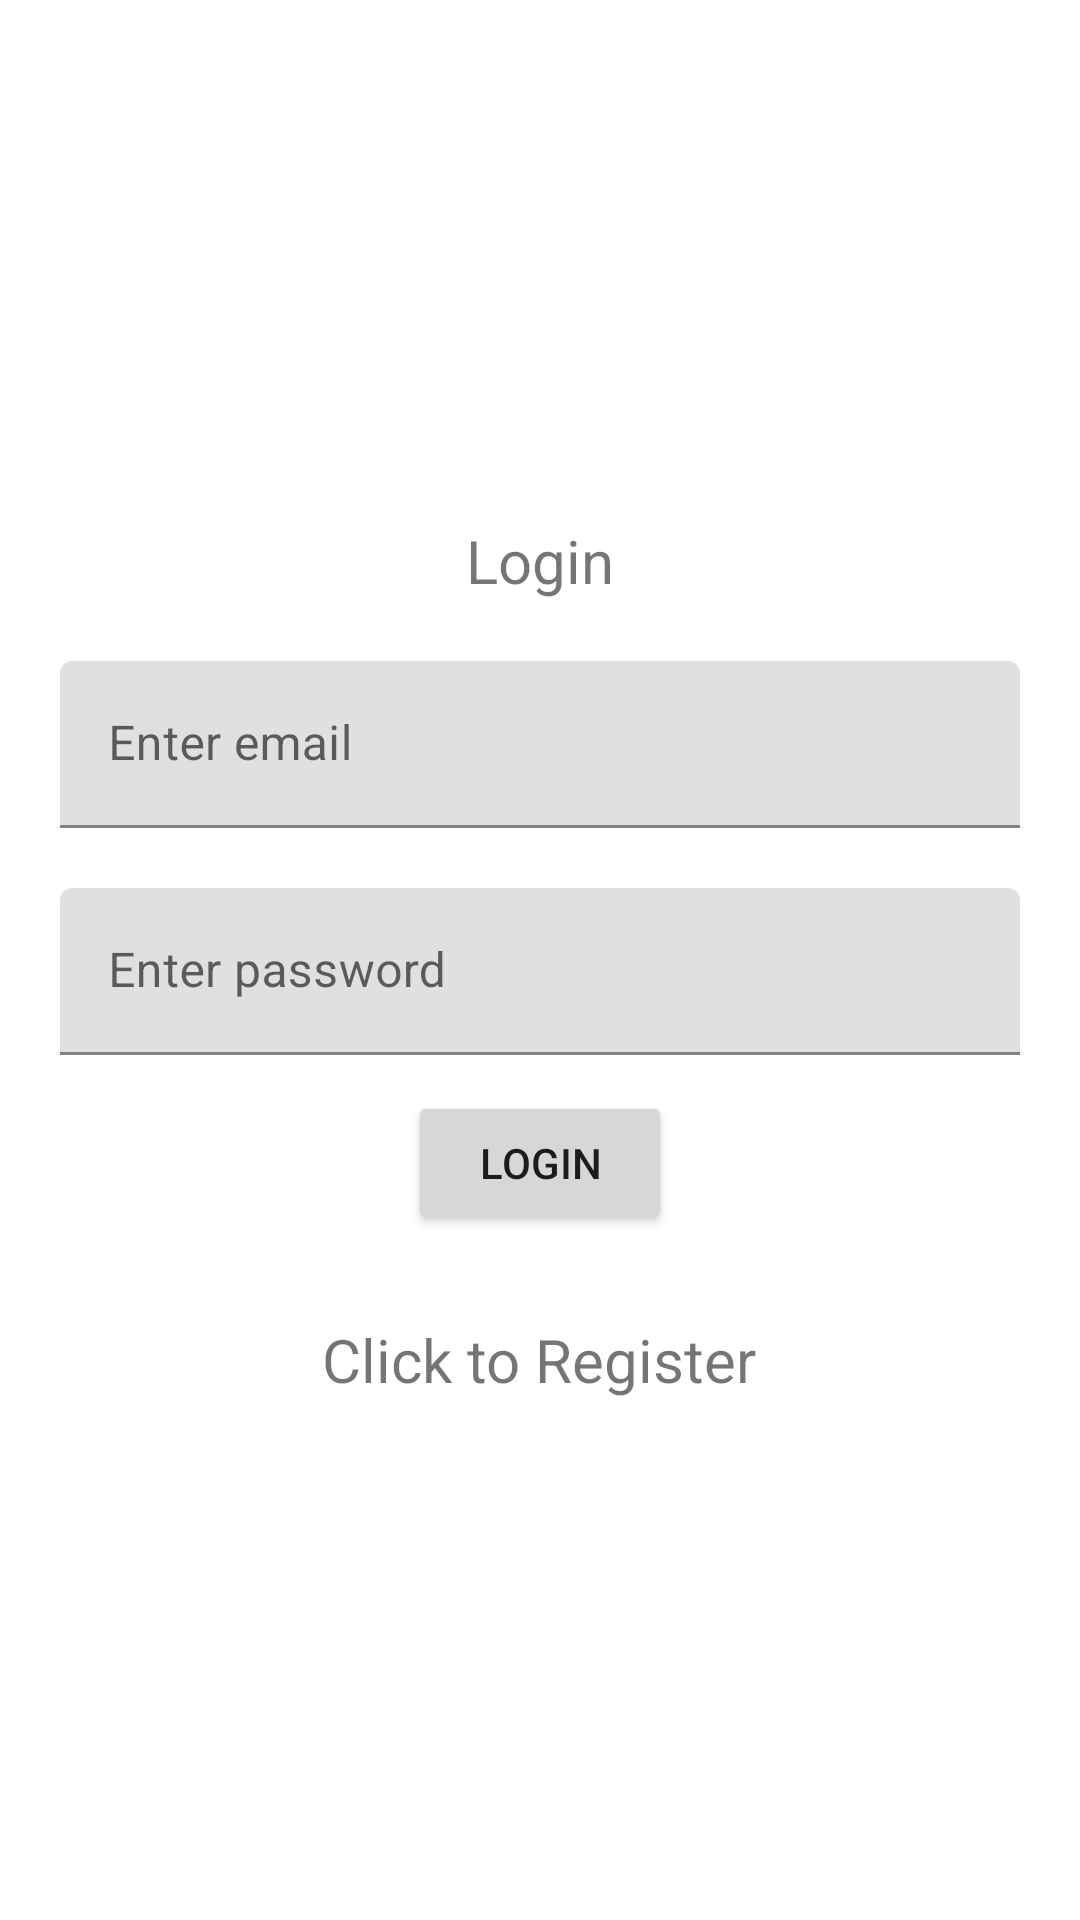

This screen was rendered from an Android layout file. Write that file and the resources it references.
<!-- AndroidManifest.xml: application theme Theme.MoodifyMusic -->
<!-- res/layout/activity_login_frame.xml -->
<?xml version="1.0" encoding="utf-8"?>
<LinearLayout xmlns:android="http://schemas.android.com/apk/res/android"
    xmlns:app="http://schemas.android.com/apk/res-auto"
    xmlns:tools="http://schemas.android.com/tools"
    android:orientation="vertical"
    android:gravity="center"
    android:layout_width="match_parent"
    android:layout_height="match_parent"
    tools:context=".RegisterFrame">
    <TextView
        android:layout_width="wrap_content"
        android:layout_height="wrap_content"
        android:text="Login"
        android:textSize="20sp"/>
    <com.google.android.material.textfield.TextInputLayout
        android:layout_width="match_parent"
        android:layout_height="wrap_content"
        android:layout_margin="20dp">
        <com.google.android.material.textfield.TextInputEditText
            android:id="@+id/login_email"
            android:hint="Enter email"
            android:layout_width="match_parent"
            android:layout_height="wrap_content"/>
    </com.google.android.material.textfield.TextInputLayout>
    <com.google.android.material.textfield.TextInputLayout
        android:layout_width="match_parent"
        android:layout_height="wrap_content"
        android:layout_marginBottom="12dp"
        android:layout_marginStart="20dp"
        android:layout_marginEnd="20dp">
        <com.google.android.material.textfield.TextInputEditText
            android:id="@+id/login_password"
            android:hint="Enter password"
            android:inputType="textPassword"
            android:layout_width="match_parent"
            android:layout_height="wrap_content"/>
    </com.google.android.material.textfield.TextInputLayout>
    <Button
        android:id="@+id/button_log"
        android:layout_width="wrap_content"
        android:layout_height="wrap_content"
        android:text="Login"/>
    <TextView
        android:layout_width="wrap_content"
        android:layout_height="wrap_content"
        android:id="@+id/lRegister"
        android:layout_marginTop="28dp"
        android:textSize="20sp"
        android:text="Click to Register"/>

</LinearLayout>
<!-- resources referenced by this layout -->
<resources>
  <style name="Theme.MoodifyMusic" parent="Theme.MaterialComponents.DayNight.NoActionBar">
          
          <item name="colorPrimary">@color/purple_500</item>
          <item name="colorPrimaryVariant">@color/purple_700</item>
          <item name="colorOnPrimary">@color/white</item>
          
          <item name="colorSecondary">@color/teal_200</item>
          <item name="colorSecondaryVariant">@color/teal_700</item>
          <item name="colorOnSecondary">@color/black</item>
          
          <item name="android:statusBarColor">?attr/colorPrimaryVariant</item>
          
      </style>
  <color name="purple_500">#FF6200EE</color>
  <color name="purple_700">#FF3700B3</color>
  <color name="white">#FFFFFFFF</color>
  <color name="teal_200">#FF03DAC5</color>
  <color name="teal_700">#FF018786</color>
  <color name="black">#FF000000</color>
</resources>
